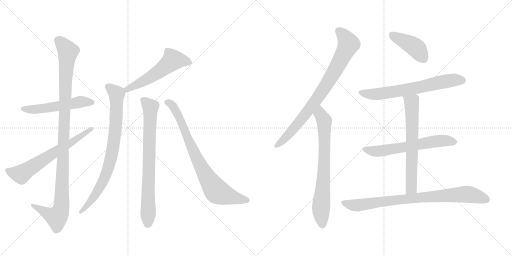
t = 0.00 s
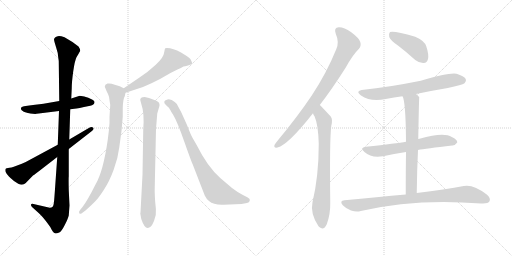
t = 2.32 s
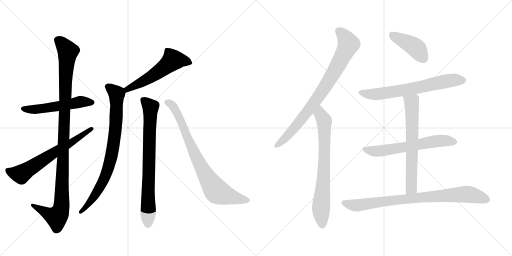
t = 4.64 s
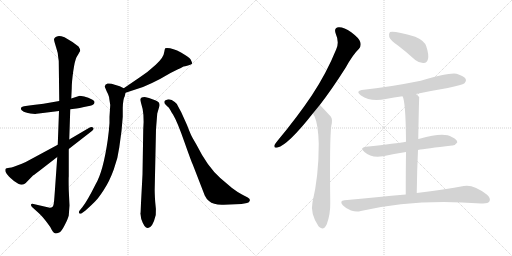
t = 6.96 s
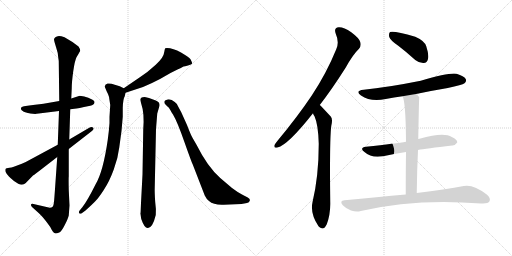
t = 9.28 s
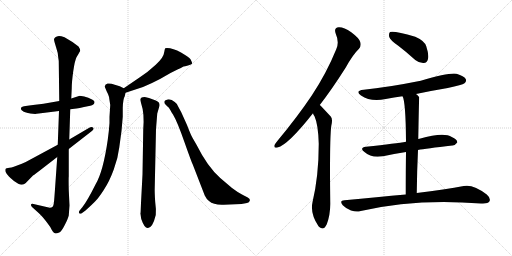
t = 11.60 s

The animated SVG that drew these frames (rendered in a browser with its animation timeline set to each time). Animation: 14 CSS @keyframes rules; one cycle of 11.60 s.

<svg version="1.1" viewBox="0 0 2048 1024" xmlns="http://www.w3.org/2000/svg">
  <g stroke="lightgray" stroke-dasharray="1,1" stroke-width="1" transform="scale(4, 4)">
    <line x1="0" y1="0" x2="256" y2="256"></line>
    <line x1="256" y1="0" x2="0" y2="256"></line>
    <line x1="128" y1="0" x2="128" y2="256"></line>
    <line x1="0" y1="128" x2="256" y2="128"></line>
    <line x1="256" y1="0" x2="512" y2="256"></line>
    <line x1="512" y1="0" x2="256" y2="256"></line>
    <line x1="384" y1="0" x2="384" y2="256"></line>
    <line x1="256" y1="128" x2="512" y2="128"></line>
  </g>
<g transform="scale(1, -1) translate(0, -850)">
   <style type="text/css">
    @keyframes keyframes0 {
      from {
       stroke: black;
       stroke-dashoffset: 533;
       stroke-width: 128;
       }
       63% {
       animation-timing-function: step-end;
       stroke: black;
       stroke-dashoffset: 0;
       stroke-width: 128;
       }
       to {
       stroke: black;
       stroke-width: 1024;
       }
       }
       #make-me-a-hanzi-animation-0 {
         animation: keyframes0 0.683757s both;
         animation-delay: 0.000000s;
         animation-timing-function: linear;
       }
    @keyframes keyframes1 {
      from {
       stroke: black;
       stroke-dashoffset: 1094;
       stroke-width: 128;
       }
       78% {
       animation-timing-function: step-end;
       stroke: black;
       stroke-dashoffset: 0;
       stroke-width: 128;
       }
       to {
       stroke: black;
       stroke-width: 1024;
       }
       }
       #make-me-a-hanzi-animation-1 {
         animation: keyframes1 1.140299s both;
         animation-delay: 0.683757s;
         animation-timing-function: linear;
       }
    @keyframes keyframes2 {
      from {
       stroke: black;
       stroke-dashoffset: 646;
       stroke-width: 128;
       }
       68% {
       animation-timing-function: step-end;
       stroke: black;
       stroke-dashoffset: 0;
       stroke-width: 128;
       }
       to {
       stroke: black;
       stroke-width: 1024;
       }
       }
       #make-me-a-hanzi-animation-2 {
         animation: keyframes2 0.775716s both;
         animation-delay: 1.824056s;
         animation-timing-function: linear;
       }
    @keyframes keyframes3 {
      from {
       stroke: black;
       stroke-dashoffset: 555;
       stroke-width: 128;
       }
       64% {
       animation-timing-function: step-end;
       stroke: black;
       stroke-dashoffset: 0;
       stroke-width: 128;
       }
       to {
       stroke: black;
       stroke-width: 1024;
       }
       }
       #make-me-a-hanzi-animation-3 {
         animation: keyframes3 0.701660s both;
         animation-delay: 2.599772s;
         animation-timing-function: linear;
       }
    @keyframes keyframes4 {
      from {
       stroke: black;
       stroke-dashoffset: 810;
       stroke-width: 128;
       }
       73% {
       animation-timing-function: step-end;
       stroke: black;
       stroke-dashoffset: 0;
       stroke-width: 128;
       }
       to {
       stroke: black;
       stroke-width: 1024;
       }
       }
       #make-me-a-hanzi-animation-4 {
         animation: keyframes4 0.909180s both;
         animation-delay: 3.301432s;
         animation-timing-function: linear;
       }
    @keyframes keyframes5 {
      from {
       stroke: black;
       stroke-dashoffset: 767;
       stroke-width: 128;
       }
       71% {
       animation-timing-function: step-end;
       stroke: black;
       stroke-dashoffset: 0;
       stroke-width: 128;
       }
       to {
       stroke: black;
       stroke-width: 1024;
       }
       }
       #make-me-a-hanzi-animation-5 {
         animation: keyframes5 0.874186s both;
         animation-delay: 4.210612s;
         animation-timing-function: linear;
       }
    @keyframes keyframes6 {
      from {
       stroke: black;
       stroke-dashoffset: 796;
       stroke-width: 128;
       }
       72% {
       animation-timing-function: step-end;
       stroke: black;
       stroke-dashoffset: 0;
       stroke-width: 128;
       }
       to {
       stroke: black;
       stroke-width: 1024;
       }
       }
       #make-me-a-hanzi-animation-6 {
         animation: keyframes6 0.897786s both;
         animation-delay: 5.084798s;
         animation-timing-function: linear;
       }
    @keyframes keyframes7 {
      from {
       stroke: black;
       stroke-dashoffset: 821;
       stroke-width: 128;
       }
       73% {
       animation-timing-function: step-end;
       stroke: black;
       stroke-dashoffset: 0;
       stroke-width: 128;
       }
       to {
       stroke: black;
       stroke-width: 1024;
       }
       }
       #make-me-a-hanzi-animation-7 {
         animation: keyframes7 0.918132s both;
         animation-delay: 5.982585s;
         animation-timing-function: linear;
       }
    @keyframes keyframes8 {
      from {
       stroke: black;
       stroke-dashoffset: 730;
       stroke-width: 128;
       }
       70% {
       animation-timing-function: step-end;
       stroke: black;
       stroke-dashoffset: 0;
       stroke-width: 128;
       }
       to {
       stroke: black;
       stroke-width: 1024;
       }
       }
       #make-me-a-hanzi-animation-8 {
         animation: keyframes8 0.844076s both;
         animation-delay: 6.900716s;
         animation-timing-function: linear;
       }
    @keyframes keyframes9 {
      from {
       stroke: black;
       stroke-dashoffset: 422;
       stroke-width: 128;
       }
       58% {
       animation-timing-function: step-end;
       stroke: black;
       stroke-dashoffset: 0;
       stroke-width: 128;
       }
       to {
       stroke: black;
       stroke-width: 1024;
       }
       }
       #make-me-a-hanzi-animation-9 {
         animation: keyframes9 0.593424s both;
         animation-delay: 7.744792s;
         animation-timing-function: linear;
       }
    @keyframes keyframes10 {
      from {
       stroke: black;
       stroke-dashoffset: 666;
       stroke-width: 128;
       }
       68% {
       animation-timing-function: step-end;
       stroke: black;
       stroke-dashoffset: 0;
       stroke-width: 128;
       }
       to {
       stroke: black;
       stroke-width: 1024;
       }
       }
       #make-me-a-hanzi-animation-10 {
         animation: keyframes10 0.791992s both;
         animation-delay: 8.338216s;
         animation-timing-function: linear;
       }
    @keyframes keyframes11 {
      from {
       stroke: black;
       stroke-dashoffset: 619;
       stroke-width: 128;
       }
       67% {
       animation-timing-function: step-end;
       stroke: black;
       stroke-dashoffset: 0;
       stroke-width: 128;
       }
       to {
       stroke: black;
       stroke-width: 1024;
       }
       }
       #make-me-a-hanzi-animation-11 {
         animation: keyframes11 0.753743s both;
         animation-delay: 9.130208s;
         animation-timing-function: linear;
       }
    @keyframes keyframes12 {
      from {
       stroke: black;
       stroke-dashoffset: 660;
       stroke-width: 128;
       }
       68% {
       animation-timing-function: step-end;
       stroke: black;
       stroke-dashoffset: 0;
       stroke-width: 128;
       }
       to {
       stroke: black;
       stroke-width: 1024;
       }
       }
       #make-me-a-hanzi-animation-12 {
         animation: keyframes12 0.787109s both;
         animation-delay: 9.883952s;
         animation-timing-function: linear;
       }
    @keyframes keyframes13 {
      from {
       stroke: black;
       stroke-dashoffset: 833;
       stroke-width: 128;
       }
       73% {
       animation-timing-function: step-end;
       stroke: black;
       stroke-dashoffset: 0;
       stroke-width: 128;
       }
       to {
       stroke: black;
       stroke-width: 1024;
       }
       }
       #make-me-a-hanzi-animation-13 {
         animation: keyframes13 0.927897s both;
         animation-delay: 10.671061s;
         animation-timing-function: linear;
       }
</style>
<path d="M 237 446 L 174 435 Q 170 435 117 428 L 96 425 Q 84 423 84 418 Q 82 410 95 403 Q 115 397 121 396 L 141 394 Q 144 396 155 396 L 236 406 L 281 413 L 306 416 Q 317 417 336 422 L 361 427 Q 369 428 373 432 Q 377 434 378 441 Q 379 447 370 451 Q 353 461 337 464 L 319 467 L 285 456 L 237 446 Z" fill="lightgray"></path> 
<path d="M 233 620 L 235 606 L 237 446 L 236 406 L 231 271 L 229 222 L 219 80 Q 216 38 215 36 Q 214 19 199 19 L 134 34 Q 126 36 124 32 Q 123 27 128 22 L 159 -6 Q 177 -24 201 -58 Q 212 -81 220 -83 Q 223 -85 237 -80 Q 246 -76 259 -50 Q 272 -25 275 -12 L 278 28 L 275 90 Q 274 137 275 145 L 275 254 L 277 292 L 281 413 L 285 456 L 287 498 Q 287 523 293 565 Q 299 607 306 621 Q 314 634 321 647 Q 321 654 314 664 Q 291 683 258 701 Q 244 706 236 706 Q 217 703 216 692 Q 216 688 224 662 Q 233 636 233 620 Z" fill="lightgray"></path> 
<path d="M 231 271 L 103 202 Q 90 195 66 187 Q 43 178 32 178 Q 21 178 21 170 Q 21 162 25 158 Q 28 152 42 138 Q 56 124 73 115 Q 91 106 103 118 L 132 148 Q 140 153 167 174 L 229 222 L 275 254 L 365 324 Q 378 332 373 339 Q 367 345 357 339 L 277 292 L 231 271 Z" fill="lightgray"></path> 
<path d="M 502 479 L 572 502 Q 612 519 640 534 L 682 558 L 712 573 Q 720 576 734 584 Q 738 584 752 588 Q 767 592 768 595 Q 770 598 762 613 Q 756 621 724 640 Q 692 658 668 658 Q 663 658 661 657 Q 659 655 657 642 Q 655 620 623 591 Q 592 562 558 540 L 495 497 C 470 480 473 470 502 479 Z" fill="lightgray"></path> 
<path d="M 441 430 L 438 383 L 438 358 Q 436 327 431 291 Q 413 165 383 114 Q 349 46 330 22 L 321 11 Q 313 3 317 -3 Q 321 -7 327 -3 L 342 8 Q 373 36 382 46 Q 392 55 415 90 Q 438 125 455 172 Q 472 217 477 260 L 486 326 L 491 383 L 491 418 Q 492 455 499 465 L 502 479 C 505 492 505 492 495 497 L 479 505 L 459 511 Q 442 518 430 516 Q 419 513 419 503 L 427 484 Q 437 465 437 456 L 441 430 Z" fill="lightgray"></path> 
<path d="M 624 334 L 629 396 L 638 427 Q 640 442 623 448 L 596 458 L 579 462 Q 569 462 565 459 Q 561 455 561 452 Q 561 448 566 431 Q 578 398 573 332 L 570 152 L 562 0 L 561 -3 L 565 -26 Q 578 -64 592 -62 Q 611 -60 623 -10 Q 625 14 621 40 Q 618 82 619 103 L 624 334 Z" fill="lightgray"></path> 
<path d="M 895 31 L 966 34 L 988 38 Q 997 39 999 47 Q 1002 54 991 60 L 968 72 Q 949 82 928 98 L 881 138 Q 830 183 786 271 L 771 297 Q 764 308 748 350 L 725 401 L 712 425 Q 711 433 699 442 Q 684 455 670 452 Q 657 449 657 443 Q 657 437 661 433 L 672 422 Q 677 419 686 401 L 692 392 Q 710 362 738 281 Q 767 199 771 192 L 819 68 Q 825 55 836 46 Q 855 29 895 31 Z" fill="lightgray"></path> 
<path d="M 1279 430 Q 1328 493 1383 580 Q 1411 631 1436 655 Q 1446 667 1441 682 Q 1437 697 1405 721 Q 1375 742 1355 741 Q 1334 740 1343 715 Q 1358 681 1345 653 Q 1306 557 1247 468 Q 1190 383 1111 288 Q 1101 276 1098 270 Q 1094 257 1110 260 Q 1152 270 1252 397 L 1279 430 Z" fill="lightgray"></path> 
<path d="M 1252 397 Q 1253 391 1258 385 Q 1273 352 1275 275 Q 1275 146 1250 41 Q 1240 -4 1274 -55 Q 1275 -55 1277 -58 Q 1295 -74 1307 -47 Q 1322 -7 1321 40 Q 1318 290 1325 346 Q 1332 373 1323 384 Q 1284 426 1279 430 C 1258 451 1239 424 1252 397 Z" fill="lightgray"></path> 
<path d="M 1593 667 Q 1626 642 1661 610 Q 1677 597 1695 598 Q 1708 599 1712 614 Q 1716 632 1705 665 Q 1698 687 1661 703 Q 1576 728 1560 722 Q 1554 716 1557 702 Q 1561 689 1593 667 Z" fill="lightgray"></path> 
<path d="M 1664 474 Q 1725 487 1791 498 Q 1849 510 1858 517 Q 1867 524 1863 534 Q 1856 546 1826 555 Q 1799 561 1683 527 Q 1548 500 1455 491 Q 1418 487 1444 468 Q 1483 441 1543 454 Q 1576 460 1610 465 L 1664 474 Z" fill="lightgray"></path> 
<path d="M 1672 250 Q 1702 256 1809 268 Q 1819 267 1829 280 Q 1830 292 1807 302 Q 1776 324 1678 295 Q 1675 295 1673 294 L 1624 283 Q 1588 277 1464 263 Q 1436 259 1458 242 Q 1485 217 1532 225 Q 1572 234 1624 242 L 1672 250 Z" fill="lightgray"></path> 
<path d="M 1667 78 Q 1668 169 1672 250 L 1673 294 Q 1676 460 1677 461 Q 1670 470 1664 474 C 1642 494 1600 493 1610 465 Q 1623 444 1624 283 L 1624 242 Q 1623 173 1623 72 C 1623 42 1667 48 1667 78 Z" fill="lightgray"></path> 
<path d="M 1623 72 Q 1511 62 1378 49 Q 1356 48 1371 29 Q 1386 14 1404 8 Q 1426 1 1443 6 Q 1662 57 1924 36 Q 1927 37 1932 36 Q 1953 36 1958 45 Q 1964 57 1947 72 Q 1893 114 1855 106 Q 1783 93 1667 78 L 1623 72 Z" fill="lightgray"></path> 
      <clipPath id="make-me-a-hanzi-clip-0">
      <path d="M 237 446 L 174 435 Q 170 435 117 428 L 96 425 Q 84 423 84 418 Q 82 410 95 403 Q 115 397 121 396 L 141 394 Q 144 396 155 396 L 236 406 L 281 413 L 306 416 Q 317 417 336 422 L 361 427 Q 369 428 373 432 Q 377 434 378 441 Q 379 447 370 451 Q 353 461 337 464 L 319 467 L 285 456 L 237 446 Z" fill="lightgray"></path>
      </clipPath>
      <path clip-path="url(#make-me-a-hanzi-clip-0)" d="M 93 416 L 160 414 L 320 442 L 368 441 " fill="none" id="make-me-a-hanzi-animation-0" stroke-dasharray="405 810" stroke-linecap="round"></path>

      <clipPath id="make-me-a-hanzi-clip-1">
      <path d="M 233 620 L 235 606 L 237 446 L 236 406 L 231 271 L 229 222 L 219 80 Q 216 38 215 36 Q 214 19 199 19 L 134 34 Q 126 36 124 32 Q 123 27 128 22 L 159 -6 Q 177 -24 201 -58 Q 212 -81 220 -83 Q 223 -85 237 -80 Q 246 -76 259 -50 Q 272 -25 275 -12 L 278 28 L 275 90 Q 274 137 275 145 L 275 254 L 277 292 L 281 413 L 285 456 L 287 498 Q 287 523 293 565 Q 299 607 306 621 Q 314 634 321 647 Q 321 654 314 664 Q 291 683 258 701 Q 244 706 236 706 Q 217 703 216 692 Q 216 688 224 662 Q 233 636 233 620 Z" fill="lightgray"></path>
      </clipPath>
      <path clip-path="url(#make-me-a-hanzi-clip-1)" d="M 230 690 L 251 673 L 272 644 L 262 541 L 247 34 L 237 -6 L 226 -18 L 130 29 " fill="none" id="make-me-a-hanzi-animation-1" stroke-dasharray="966 1932" stroke-linecap="round"></path>

      <clipPath id="make-me-a-hanzi-clip-2">
      <path d="M 231 271 L 103 202 Q 90 195 66 187 Q 43 178 32 178 Q 21 178 21 170 Q 21 162 25 158 Q 28 152 42 138 Q 56 124 73 115 Q 91 106 103 118 L 132 148 Q 140 153 167 174 L 229 222 L 275 254 L 365 324 Q 378 332 373 339 Q 367 345 357 339 L 277 292 L 231 271 Z" fill="lightgray"></path>
      </clipPath>
      <path clip-path="url(#make-me-a-hanzi-clip-2)" d="M 32 167 L 84 153 L 367 335 " fill="none" id="make-me-a-hanzi-animation-2" stroke-dasharray="518 1036" stroke-linecap="round"></path>

      <clipPath id="make-me-a-hanzi-clip-3">
      <path d="M 502 479 L 572 502 Q 612 519 640 534 L 682 558 L 712 573 Q 720 576 734 584 Q 738 584 752 588 Q 767 592 768 595 Q 770 598 762 613 Q 756 621 724 640 Q 692 658 668 658 Q 663 658 661 657 Q 659 655 657 642 Q 655 620 623 591 Q 592 562 558 540 L 495 497 C 470 480 473 470 502 479 Z" fill="lightgray"></path>
      </clipPath>
      <path clip-path="url(#make-me-a-hanzi-clip-3)" d="M 763 598 L 718 610 L 691 610 L 622 554 L 509 494 L 507 486 " fill="none" id="make-me-a-hanzi-animation-3" stroke-dasharray="427 854" stroke-linecap="round"></path>

      <clipPath id="make-me-a-hanzi-clip-4">
      <path d="M 441 430 L 438 383 L 438 358 Q 436 327 431 291 Q 413 165 383 114 Q 349 46 330 22 L 321 11 Q 313 3 317 -3 Q 321 -7 327 -3 L 342 8 Q 373 36 382 46 Q 392 55 415 90 Q 438 125 455 172 Q 472 217 477 260 L 486 326 L 491 383 L 491 418 Q 492 455 499 465 L 502 479 C 505 492 505 492 495 497 L 479 505 L 459 511 Q 442 518 430 516 Q 419 513 419 503 L 427 484 Q 437 465 437 456 L 441 430 Z" fill="lightgray"></path>
      </clipPath>
      <path clip-path="url(#make-me-a-hanzi-clip-4)" d="M 432 503 L 467 473 L 462 335 L 447 229 L 409 118 L 363 45 L 322 3 " fill="none" id="make-me-a-hanzi-animation-4" stroke-dasharray="682 1364" stroke-linecap="round"></path>

      <clipPath id="make-me-a-hanzi-clip-5">
      <path d="M 624 334 L 629 396 L 638 427 Q 640 442 623 448 L 596 458 L 579 462 Q 569 462 565 459 Q 561 455 561 452 Q 561 448 566 431 Q 578 398 573 332 L 570 152 L 562 0 L 561 -3 L 565 -26 Q 578 -64 592 -62 Q 611 -60 623 -10 Q 625 14 621 40 Q 618 82 619 103 L 624 334 Z" fill="lightgray"></path>
      </clipPath>
      <path clip-path="url(#make-me-a-hanzi-clip-5)" d="M 572 450 L 602 421 L 591 -48 " fill="none" id="make-me-a-hanzi-animation-5" stroke-dasharray="639 1278" stroke-linecap="round"></path>

      <clipPath id="make-me-a-hanzi-clip-6">
      <path d="M 895 31 L 966 34 L 988 38 Q 997 39 999 47 Q 1002 54 991 60 L 968 72 Q 949 82 928 98 L 881 138 Q 830 183 786 271 L 771 297 Q 764 308 748 350 L 725 401 L 712 425 Q 711 433 699 442 Q 684 455 670 452 Q 657 449 657 443 Q 657 437 661 433 L 672 422 Q 677 419 686 401 L 692 392 Q 710 362 738 281 Q 767 199 771 192 L 819 68 Q 825 55 836 46 Q 855 29 895 31 Z" fill="lightgray"></path>
      </clipPath>
      <path clip-path="url(#make-me-a-hanzi-clip-6)" d="M 668 441 L 684 434 L 701 411 L 805 181 L 861 92 L 870 82 L 900 70 L 988 49 " fill="none" id="make-me-a-hanzi-animation-6" stroke-dasharray="668 1336" stroke-linecap="round"></path>

      <clipPath id="make-me-a-hanzi-clip-7">
      <path d="M 1279 430 Q 1328 493 1383 580 Q 1411 631 1436 655 Q 1446 667 1441 682 Q 1437 697 1405 721 Q 1375 742 1355 741 Q 1334 740 1343 715 Q 1358 681 1345 653 Q 1306 557 1247 468 Q 1190 383 1111 288 Q 1101 276 1098 270 Q 1094 257 1110 260 Q 1152 270 1252 397 L 1279 430 Z" fill="lightgray"></path>
      </clipPath>
      <path clip-path="url(#make-me-a-hanzi-clip-7)" d="M 1354 725 L 1373 710 L 1394 674 L 1360 604 L 1304 508 L 1228 400 L 1155 312 L 1108 269 " fill="none" id="make-me-a-hanzi-animation-7" stroke-dasharray="693 1386" stroke-linecap="round"></path>

      <clipPath id="make-me-a-hanzi-clip-8">
      <path d="M 1252 397 Q 1253 391 1258 385 Q 1273 352 1275 275 Q 1275 146 1250 41 Q 1240 -4 1274 -55 Q 1275 -55 1277 -58 Q 1295 -74 1307 -47 Q 1322 -7 1321 40 Q 1318 290 1325 346 Q 1332 373 1323 384 Q 1284 426 1279 430 C 1258 451 1239 424 1252 397 Z" fill="lightgray"></path>
      </clipPath>
      <path clip-path="url(#make-me-a-hanzi-clip-8)" d="M 1277 423 L 1282 393 L 1297 367 L 1296 163 L 1284 19 L 1290 -46 " fill="none" id="make-me-a-hanzi-animation-8" stroke-dasharray="602 1204" stroke-linecap="round"></path>

      <clipPath id="make-me-a-hanzi-clip-9">
      <path d="M 1593 667 Q 1626 642 1661 610 Q 1677 597 1695 598 Q 1708 599 1712 614 Q 1716 632 1705 665 Q 1698 687 1661 703 Q 1576 728 1560 722 Q 1554 716 1557 702 Q 1561 689 1593 667 Z" fill="lightgray"></path>
      </clipPath>
      <path clip-path="url(#make-me-a-hanzi-clip-9)" d="M 1564 715 L 1663 660 L 1694 617 " fill="none" id="make-me-a-hanzi-animation-9" stroke-dasharray="294 588" stroke-linecap="round"></path>

      <clipPath id="make-me-a-hanzi-clip-10">
      <path d="M 1664 474 Q 1725 487 1791 498 Q 1849 510 1858 517 Q 1867 524 1863 534 Q 1856 546 1826 555 Q 1799 561 1683 527 Q 1548 500 1455 491 Q 1418 487 1444 468 Q 1483 441 1543 454 Q 1576 460 1610 465 L 1664 474 Z" fill="lightgray"></path>
      </clipPath>
      <path clip-path="url(#make-me-a-hanzi-clip-10)" d="M 1447 481 L 1468 474 L 1516 474 L 1653 496 L 1788 526 L 1851 528 " fill="none" id="make-me-a-hanzi-animation-10" stroke-dasharray="538 1076" stroke-linecap="round"></path>

      <clipPath id="make-me-a-hanzi-clip-11">
      <path d="M 1672 250 Q 1702 256 1809 268 Q 1819 267 1829 280 Q 1830 292 1807 302 Q 1776 324 1678 295 Q 1675 295 1673 294 L 1624 283 Q 1588 277 1464 263 Q 1436 259 1458 242 Q 1485 217 1532 225 Q 1572 234 1624 242 L 1672 250 Z" fill="lightgray"></path>
      </clipPath>
      <path clip-path="url(#make-me-a-hanzi-clip-11)" d="M 1459 253 L 1507 245 L 1747 286 L 1818 282 " fill="none" id="make-me-a-hanzi-animation-11" stroke-dasharray="491 982" stroke-linecap="round"></path>

      <clipPath id="make-me-a-hanzi-clip-12">
      <path d="M 1667 78 Q 1668 169 1672 250 L 1673 294 Q 1676 460 1677 461 Q 1670 470 1664 474 C 1642 494 1600 493 1610 465 Q 1623 444 1624 283 L 1624 242 Q 1623 173 1623 72 C 1623 42 1667 48 1667 78 Z" fill="lightgray"></path>
      </clipPath>
      <path clip-path="url(#make-me-a-hanzi-clip-12)" d="M 1617 465 L 1646 441 L 1649 383 L 1646 103 L 1629 81 " fill="none" id="make-me-a-hanzi-animation-12" stroke-dasharray="532 1064" stroke-linecap="round"></path>

      <clipPath id="make-me-a-hanzi-clip-13">
      <path d="M 1623 72 Q 1511 62 1378 49 Q 1356 48 1371 29 Q 1386 14 1404 8 Q 1426 1 1443 6 Q 1662 57 1924 36 Q 1927 37 1932 36 Q 1953 36 1958 45 Q 1964 57 1947 72 Q 1893 114 1855 106 Q 1783 93 1667 78 L 1623 72 Z" fill="lightgray"></path>
      </clipPath>
      <path clip-path="url(#make-me-a-hanzi-clip-13)" d="M 1375 39 L 1433 29 L 1679 61 L 1854 73 L 1897 69 L 1946 52 " fill="none" id="make-me-a-hanzi-animation-13" stroke-dasharray="705 1410" stroke-linecap="round"></path>

</g>
</svg>
